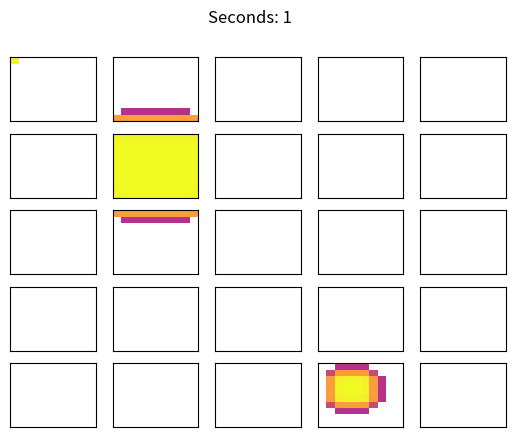
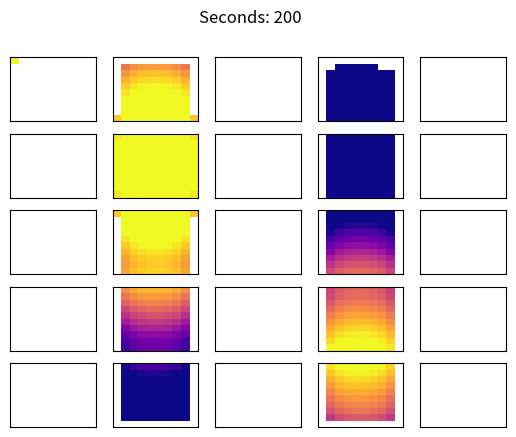
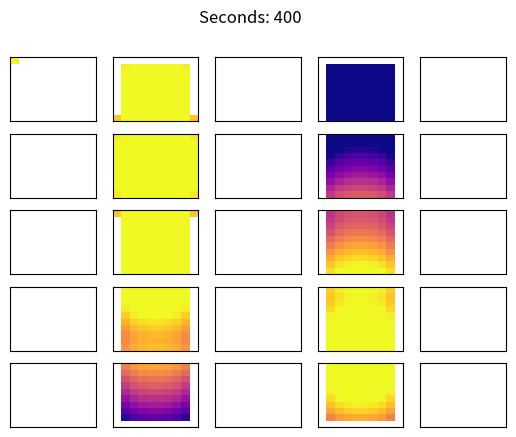
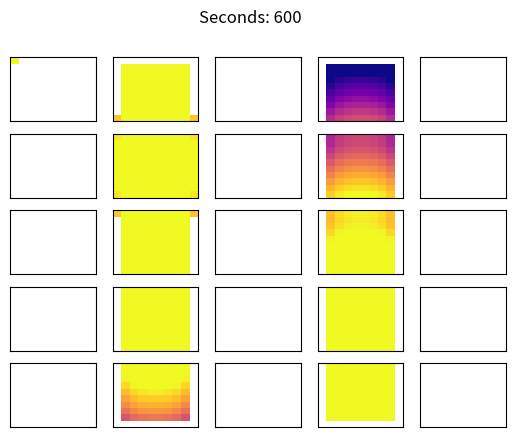

These charts were generated, in order, by the following Python code:
from matplotlib.colors import LogNorm
import numpy as np
import matplotlib.pyplot as plt
import seaborn as sns
from matplotlib.colors import LogNorm


def diffuse_vectorise(un, g, b, dt, dx2, dy2, a):
    """
    Takes a state, rate of decay, production, delta time, delta space and
    flux of molecule. Uses these data to compute next time state

    """
    return (un[1:-1, 1:-1] + a *
            (((un[2:, 1:-1] - 2 * un[1:-1, 1:-1] + un[:-2, 1:-1]) * dt / dx2) +
             ((un[1:-1, 2:] - 2 * un[1:-1, 1:-1] + un[1:-1, :-2]) * dt / dy2))) *\
        g + b


def diffuse_2d_point(c1, c2, c3, c4, c5, dx2, dy2, dt, q=1):
    """
    Where:
    C1 is Cell_i,j

    C2 is Cell_-1,j
    C3 is Cell_+1,j

    C4 is Cell_i,+1
    C5 is Cell_i,-1
    """
    def Q(A, q=q):
        return A * q
    Q(c1 + (a * ((c2 - 2 * c1 + c3) * dt / dx2) + ((c4 - 2 * c1 + c5) * dt / dx2)))


def diffuse_1d_point(c1, c2, c3, a, g, b, dt, dx2, q=1):
    """
    Takes 3 concentration points and diffuses between them
    uses a diffusiveness of PD to estimate passage through
    """


    return Q((c2 + a * dt/dx2 * (c1 - 2 * c2 + c3)) * g + b)

def Q(A, q=1):
    return A * q



def bs(c, th):
    """
    **** NEEDS TESTED ****
    Provides a method for highlighting cells which
    qualify for a beta production
    """
    b = []
    for i in range(c.shape[0]):
        if c[i].sum() > th:
            b.append(i)
    return b


def stokes_einstein(x): return ((1.38e-23 * 298.15) / (6 * np.pi * 8.9e-4 * x))


def handle_top_wall(cells, idx, idy, g, b, dt, dx2, dy2, a, q=1):
    
    x_matrix = np.zeros(cells.shape[-1])

    for x in range(1, cells.shape[-1] - 1):
        c1 = cells[idy, idx, 0, x]
        c2 = cells[idy, idx, 0, x+1]
        c3 = cells[idy, idx, 0, x-1]
        x_matrix[x] = diffuse_1d_point(c2, c1, c3, a, g, b, dt, dx2, q=1)

    return Q(cells[idy, idx, 0] + a * (((cells[idy-1, idx, -1] - 2 * cells[idy, idx, 0] + cells[idy, idx, 1]) / dy2) +
                                 (x_matrix)), q=q) * g + b


def handle_bottom_wall(cells, idx, idy, g, b, dt, dx2, dy2, a, q=1):
    x_matrix = np.zeros(cells.shape[-1])

    for x in range(1, cells.shape[-1] - 1):
        c1 = cells[idy, idx, -1, x]
        c2 = cells[idy, idx, -1, x+1]
        c3 = cells[idy, idx, -1, x-1]
        x_matrix[x] = diffuse_1d_point(c2, c1, c3, a, g, b, dt, dx2, q=q)

    return (cells[idy, idx, -1] + a * (((cells[idy+1, idx, 0] - 2 * cells[idy, idx, -1] + cells[idy, idx, -2]) / dy2) +
                                 ((x_matrix) / dx2))) * g + b

def handle_left_wall(cells, idx, g, bb, dt, dx2, dy2, a):
    return 0


def handle_right_wall(cells, idx, g, bb, dt, dx2, dy2, a):
    return 0


def C(dx, dy, nt, a, dt, g, b, c, num_iter, bs, th, astimeseries=False, q=1):
    # TODO: Upgrade to 2D
    """
    takes a delta x, number of timepoints to compute, alpha diffusivenes of
    molecule delta time, gamma decay, beta production, current concentration
    matrix, number of iterations completed already and a function to derive
    cells which will produce the beta term
    """
    dx2 = dx**2
    dy2 = dy**2
    start = num_iter
    cells = c.copy()
    for n in range(start, nt):
        production = bs(cells, th)  # TODO: Test
        for idy in range(cells.shape[0]):  # Cells in Y axis
            for idx in range(cells.shape[1]):  # Cells in X axis
                tl, tr, tt, tb = (None, None, None, None)
                bb = 0
                if idx in production:
                    bb = b
                u = cells[idy, idx].copy()
                un = u.copy()  # TODO: Possibly don't need so many copies
                u[1:-1, 1:-1] = diffuse_vectorise(un, g, bb, dt, dx2, dy2, a)

                # # TODO: MAJOR REWORK
                # if idx > 0:
                #     tl = handle_left_wall(cells,
                #                           idx, g,
                #                           bb, dt,
                #                           dx2, dy2, a)
                # if idx < cells.shape[0]-1:
                #     tr = handle_right_wall(cells,
                #                            idx, g,
                #                            bb, dt,
                #                            dx2, dy2, a)
                
                if idy >0:
                    tt = handle_top_wall(cells,
                                         idx, idy, 
                                         g, bb, dt,
                                         dx2, dy2, a)
                if idy < cells.shape[0]-1:
                    tb = handle_bottom_wall(cells,
                                             idx, idy, g,
                                             bb, dt,
                                             dx2, dy2, a)

                # # TODO: HANDLE CORNER PROBLEM
                # if tl:
                #     u[0, :] = tl
                # if tr:
                #     u[-1, :] = tr
                if tt is not None:
                     u[0, :] = tt
                if tb is not None:
                     u[-1, :] = tb
                cells[idy,idx] = u
        if astimeseries:
            yield cells.copy()
    yield cells


Xs = 10  # number of x positions, per cell
Ys = 10  # number of x positions, per cell
Nx = 5  # -5 +5
Ny = 5
cell_mm = 0.05  # big cells


def make_cell_states(q=1, t=60*60, r=3.5e-10):
    # TODO: Upgrade to 2D
    dx = 0.1
    dy = 0.1
    dt = 1
    g = 1
    cells = np.zeros((Nx, Ny, Xs, Ys))
    b = 0
    cells[4, 3][2:6,2:6] = 1 # confirmation for internal diffusion working
    cells[1,1] = 1
    cells[0,0][0,0] = 1
    th = 1
    a = stokes_einstein(r) * 1e+6  # mm per second ^2
    return C(dx, dy, t, a, dt, g, b, cells, 0, bs, th, astimeseries=True, q=q)


def plot_final_state(cells, N, Xs):
    # TODO: Upgrade to 2D
    sns.set()
    fig, axes = plt.subplots(2)
    x_labels_locations = np.linspace(0, N, num=11)

    x_labels = ['C{0}'.format(n) for n in range(11)]

    axes[0].plot(cells)
    axes[0].set_ylim(1e-12, 10)
    axes[0].set_yscale('log')
    axes[0].set_xlim(0, 10)

    pcm = axes[1].pcolormesh(np.expand_dims(cells,
                                            axis=0),
                             norm=LogNorm(vmin=1e-12,
                                          vmax=1))

    plt.sca(axes[1])
    plt.xticks(x_labels_locations, x_labels)
    plt.colorbar(pcm, orientation="horizontal", pad=0.2)
    plt.tight_layout()
    plt.show()


def make_data_for_analysis(t=60*60, average=False):
    # TODO: Upgrade to 2D
    sa_data = {}
    cal_data = {}
    time = t
    num_res = 13
    for pd in [np.around(1-(0+(10*i)/100), 1) for i in range(0, 1)]:

        if average:
            sa_data['pd_{0}'.format(pd)] = {
                k: np.around(np.median(v, axis=1), num_res).tolist()
                for k, v in enumerate(make_cell_states(q=pd,
                                                       t=time))}

            cal_data['pd_{0}'.format(pd)] = {
                k: np.around(np.median(v, axis=1), num_res).tolist()
                for k, v in enumerate(make_cell_states(q=pd,
                                                       t=time,
                                                       r=1.94e-10))}

        else:
            sa_data['pd_{0}'.format(pd)] = {
                k: np.around(v, num_res)
                for k, v in enumerate(make_cell_states(q=pd,
                                                       t=time))}

            cal_data['pd_{0}'.format(pd)] = {
                k: np.around(v, num_res)
                for k, v in enumerate(make_cell_states(q=pd,
                                                       t=time,
                                                       r=1.94e-10))}

    data = {'sa': sa_data, 'cal': cal_data}

    return data


def plot_data(data, chem, pd, tp):
    fig, axes = plt.subplots(data[chem][pd][tp].shape[0], data[chem][pd][tp].shape[1])
    for y in range(len(data[chem][pd][tp])):
        for x in range(len(data[chem][pd][tp])):
            axes[y,x].pcolormesh(data[chem][pd][tp][y,x], norm=LogNorm(vmin=1e-4, vmax=1), cmap='plasma')
            axes[y,x].set_xticks([])   
            axes[y,x].set_yticks([])   
            axes[y,x].invert_yaxis()
        fig.suptitle('Seconds: {0}'.format(tp))


if __name__ == '__main__':
    average = False
    ts = 60*10
    dat = make_data_for_analysis(t=ts, average=average)
    
    for i in np.linspace(1, ts, num=4, dtype=int):
        plot_data(dat, 'sa', 'pd_1.0', i)        
    # TEsting funcs
    get_middle = lambda x,y,z: dat['sa']['pd_1.0'][x][y,z]
    